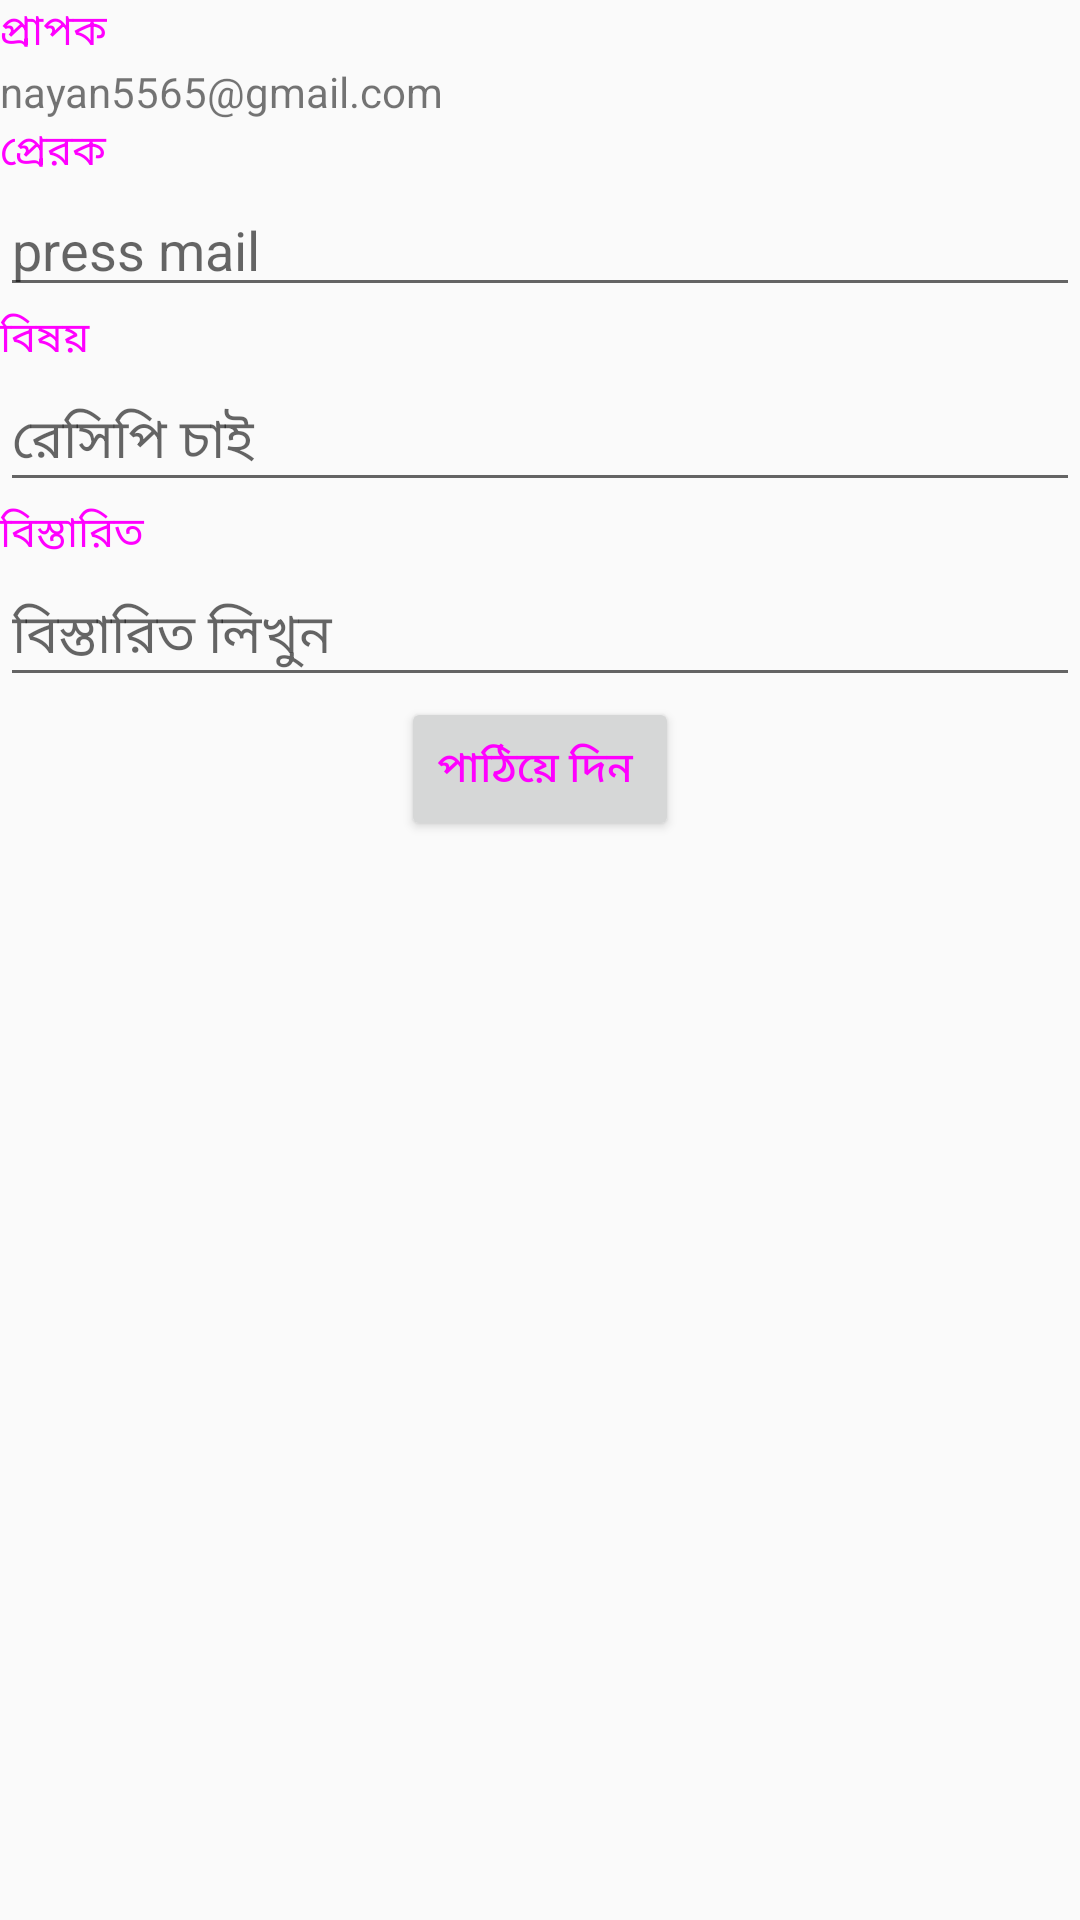

Write the Android layout XML for this screen, with the resource values it uses.
<!-- AndroidManifest.xml: application theme AppTheme -->
<!-- res/layout/fragment_mail.xml -->
<?xml version="1.0" encoding="utf-8"?>
<LinearLayout xmlns:android="http://schemas.android.com/apk/res/android"
    android:layout_width="match_parent"
    android:layout_height="match_parent"
    android:orientation="vertical">

    <TextView
        android:layout_width="wrap_content"
        android:layout_height="wrap_content"
        android:text="প্রাপক"
        android:textColor="#f0f" />

    <TextView
        android:layout_width="wrap_content"
        android:layout_height="wrap_content"
        android:text="nayan5565@gmail.com" />

    <TextView
        android:layout_width="wrap_content"
        android:layout_height="wrap_content"
        android:text="প্রেরক  "
        android:textColor="#f0f" />

    <EditText
        android:id="@+id/edtMail"
        android:layout_width="fill_parent"
        android:layout_height="wrap_content"
        android:hint="press mail" />

    <TextView
        android:layout_width="wrap_content"
        android:layout_height="wrap_content"
        android:text="বিষয় "
        android:textColor="#f0f" />

    <EditText
        android:id="@+id/edtSubject"
        android:layout_width="fill_parent"
        android:layout_height="wrap_content"
        android:hint="রেসিপি চাই "/>

    <TextView
        android:layout_width="wrap_content"
        android:layout_height="wrap_content"
        android:text="বিস্তারিত "
        android:textColor="#f0f" />

    <EditText
        android:id="@+id/edtDescription"
        android:layout_width="fill_parent"
        android:layout_height="wrap_content"
        android:inputType="textMultiLine"
        android:hint="বিস্তারিত লিখুন "/>
    <Button
        android:layout_width="wrap_content"
        android:layout_height="wrap_content"
        android:text="পাঠিয়ে দিন "
        android:layout_gravity="center"
        android:textColor="#f0f"/>

</LinearLayout>
<!-- resources referenced by this layout -->
<resources>
  <style name="AppTheme" parent="Theme.AppCompat.Light.NoActionBar">
          
          <item name="colorPrimary">@color/colorPrimary</item>
          <item name="colorPrimaryDark">@color/colorPrimaryDark</item>
          <item name="colorAccent">@color/colorAccent</item>
  
      </style>
  <color name="colorPrimary">#3F51B5</color>
  <color name="colorPrimaryDark">#303F9F</color>
  <color name="colorAccent">#FF4081</color>
</resources>
